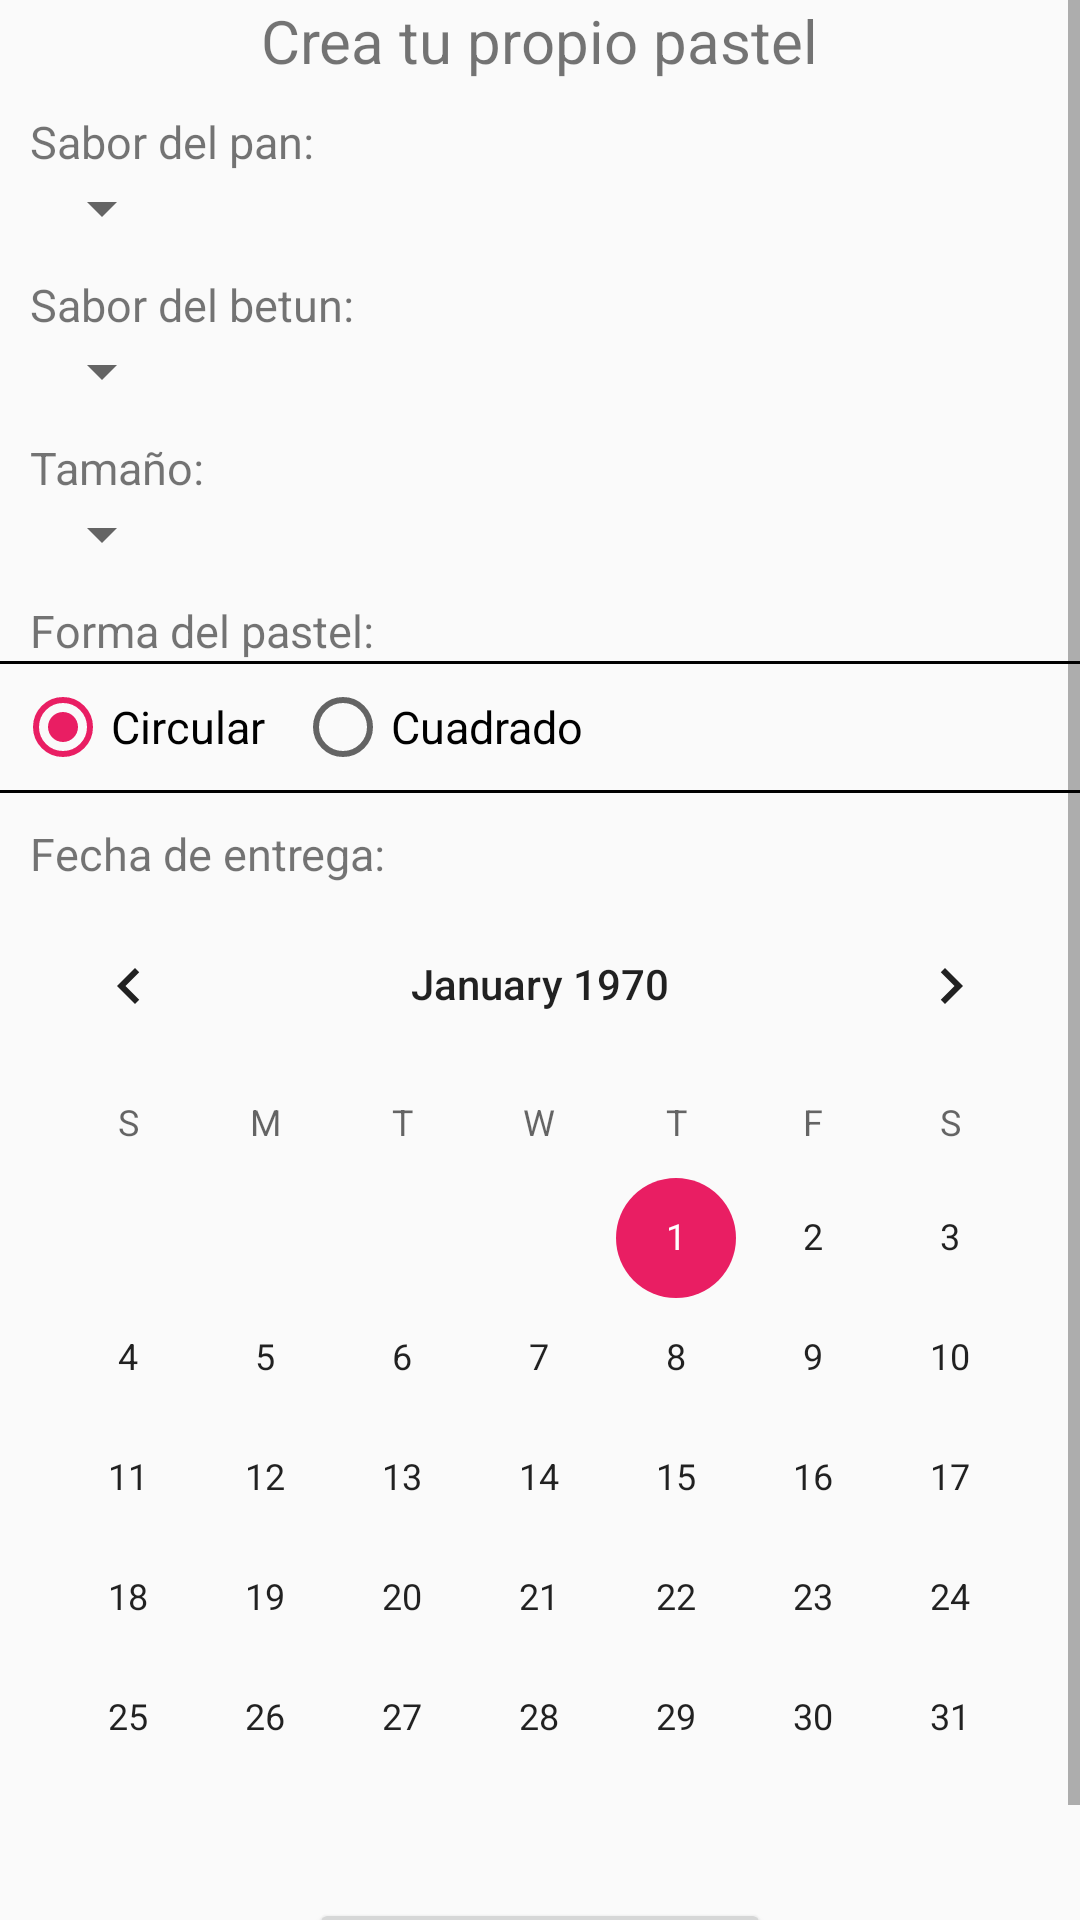

Produce the Android XML layout that renders to this screen, including the resource entries it uses.
<!-- AndroidManifest.xml: application theme AppTheme -->
<!-- res/layout/activity_crear.xml -->
<?xml version="1.0" encoding="utf-8"?>
<ScrollView
    android:orientation="vertical"
    xmlns:android="http://schemas.android.com/apk/res/android"
    xmlns:app="http://schemas.android.com/apk/res-auto"
    xmlns:tools="http://schemas.android.com/tools"
    android:layout_width="match_parent"
    android:layout_height="match_parent"
    tools:context=".Crear">
    <LinearLayout
        android:layout_width="match_parent"
        android:layout_height="wrap_content"
        android:orientation="vertical">
<TextView
    android:layout_width="wrap_content"
    android:layout_height="wrap_content"
    android:layout_gravity="center"
    android:text="Crea tu propio pastel"
    android:layout_marginBottom="10dp"
    android:textSize="20sp">
</TextView>
        <TextView
            android:layout_marginLeft="10dp"
            android:layout_width="wrap_content"
            android:layout_height="wrap_content"

            android:text="Sabor del pan:"
            android:textSize="15sp">
        </TextView>
        <Spinner
            android:id="@+id/spinnerSabores"
            android:layout_marginRight="10dp"
            android:layout_marginLeft="10dp"
            android:layout_width="wrap_content"
            android:layout_height="wrap_content"
            android:layout_marginBottom="10dp">
        </Spinner>

        <TextView
            android:layout_width="wrap_content"
            android:layout_height="wrap_content"
            android:layout_marginLeft="10dp"

            android:text="Sabor del betun:"
            android:textSize="15sp"></TextView>
        <Spinner
            android:id="@+id/spinnerbetun"
            android:layout_marginRight="10dp"
            android:layout_marginLeft="10dp"
            android:layout_width="wrap_content"
            android:layout_height="wrap_content"
            android:layout_marginBottom="10dp">

        </Spinner>


        <TextView
            android:layout_width="wrap_content"
            android:layout_height="wrap_content"
            android:layout_marginLeft="10dp"

            android:text="Tamaño:"
            android:textSize="15sp"></TextView>
        <Spinner
            android:id="@+id/spinnertamano"
            android:layout_marginRight="10dp"
            android:layout_marginLeft="10dp"
            android:layout_width="wrap_content"
            android:layout_height="wrap_content"
            android:layout_marginBottom="10dp">

        </Spinner>
        <TextView
            android:layout_width="wrap_content"
            android:layout_height="wrap_content"
            android:layout_marginLeft="10dp"

            android:text="Forma del pastel:"
            android:textSize="15sp"></TextView>
        <LinearLayout android:layout_width="match_parent"
            android:layout_height="1dp"
            android:background="@android:color/black"></LinearLayout>
        <RadioGroup
            android:layout_width="match_parent"
            android:layout_height="wrap_content"
            android:orientation="horizontal"
            android:id="@+id/rgroup">

                <RadioButton
                    android:id="@+id/rbcircular"
                    android:checked="true"
                    android:textSize="15dp"
                android:layout_width="wrap_content"
                android:layout_height="wrap_content"
                    android:layout_marginTop="5dp"
                    android:layout_marginBottom="5dp"
                    android:layout_marginLeft="5dp"
                    android:layout_marginRight="5dp"
                android:text="Circular"></RadioButton>
                <RadioButton
                    android:id="@+id/rbcuadrado"
                    android:textSize="15dp"
                    android:layout_marginTop="5dp"
                    android:layout_marginBottom="5dp"
                    android:layout_marginLeft="5dp"
                    android:layout_marginRight="5dp"
                    android:layout_width="wrap_content"
                    android:layout_height="wrap_content"
                    android:text="Cuadrado"></RadioButton>

        </RadioGroup>
        <LinearLayout android:layout_width="match_parent"
            android:layout_height="1dp"
            android:background="@android:color/black"
            android:layout_marginBottom="10dp"></LinearLayout>
        <TextView
            android:layout_width="wrap_content"
            android:layout_height="wrap_content"
            android:layout_marginLeft="10dp"

            android:text="Fecha de entrega:"
            android:textSize="15sp"></TextView>


        <CalendarView
            android:id="@+id/calendarView"
            android:layout_width="match_parent"
            android:layout_height="wrap_content" />

        <Button
            android:id="@+id/btn_crear"
    android:layout_width="wrap_content"
    android:layout_height="wrap_content"
    android:textSize="15sp"
    android:text="Terminar Pedido"
    android:layout_gravity="center">
</Button>
    </LinearLayout>
</ScrollView>
<!-- resources referenced by this layout -->
<resources>
  <style name="AppTheme" parent="Theme.AppCompat.Light.DarkActionBar">
          
          <item name="colorPrimary">@color/colorPrimary</item>
          <item name="colorPrimaryDark">@color/colorPrimaryDark</item>
          <item name="colorAccent">@color/colorAccent</item>
      </style>
  <color name="colorPrimary">#E91E63</color>
  <color name="colorPrimaryDark">#E91E63</color>
  <color name="colorAccent">#E91E63</color>
</resources>
